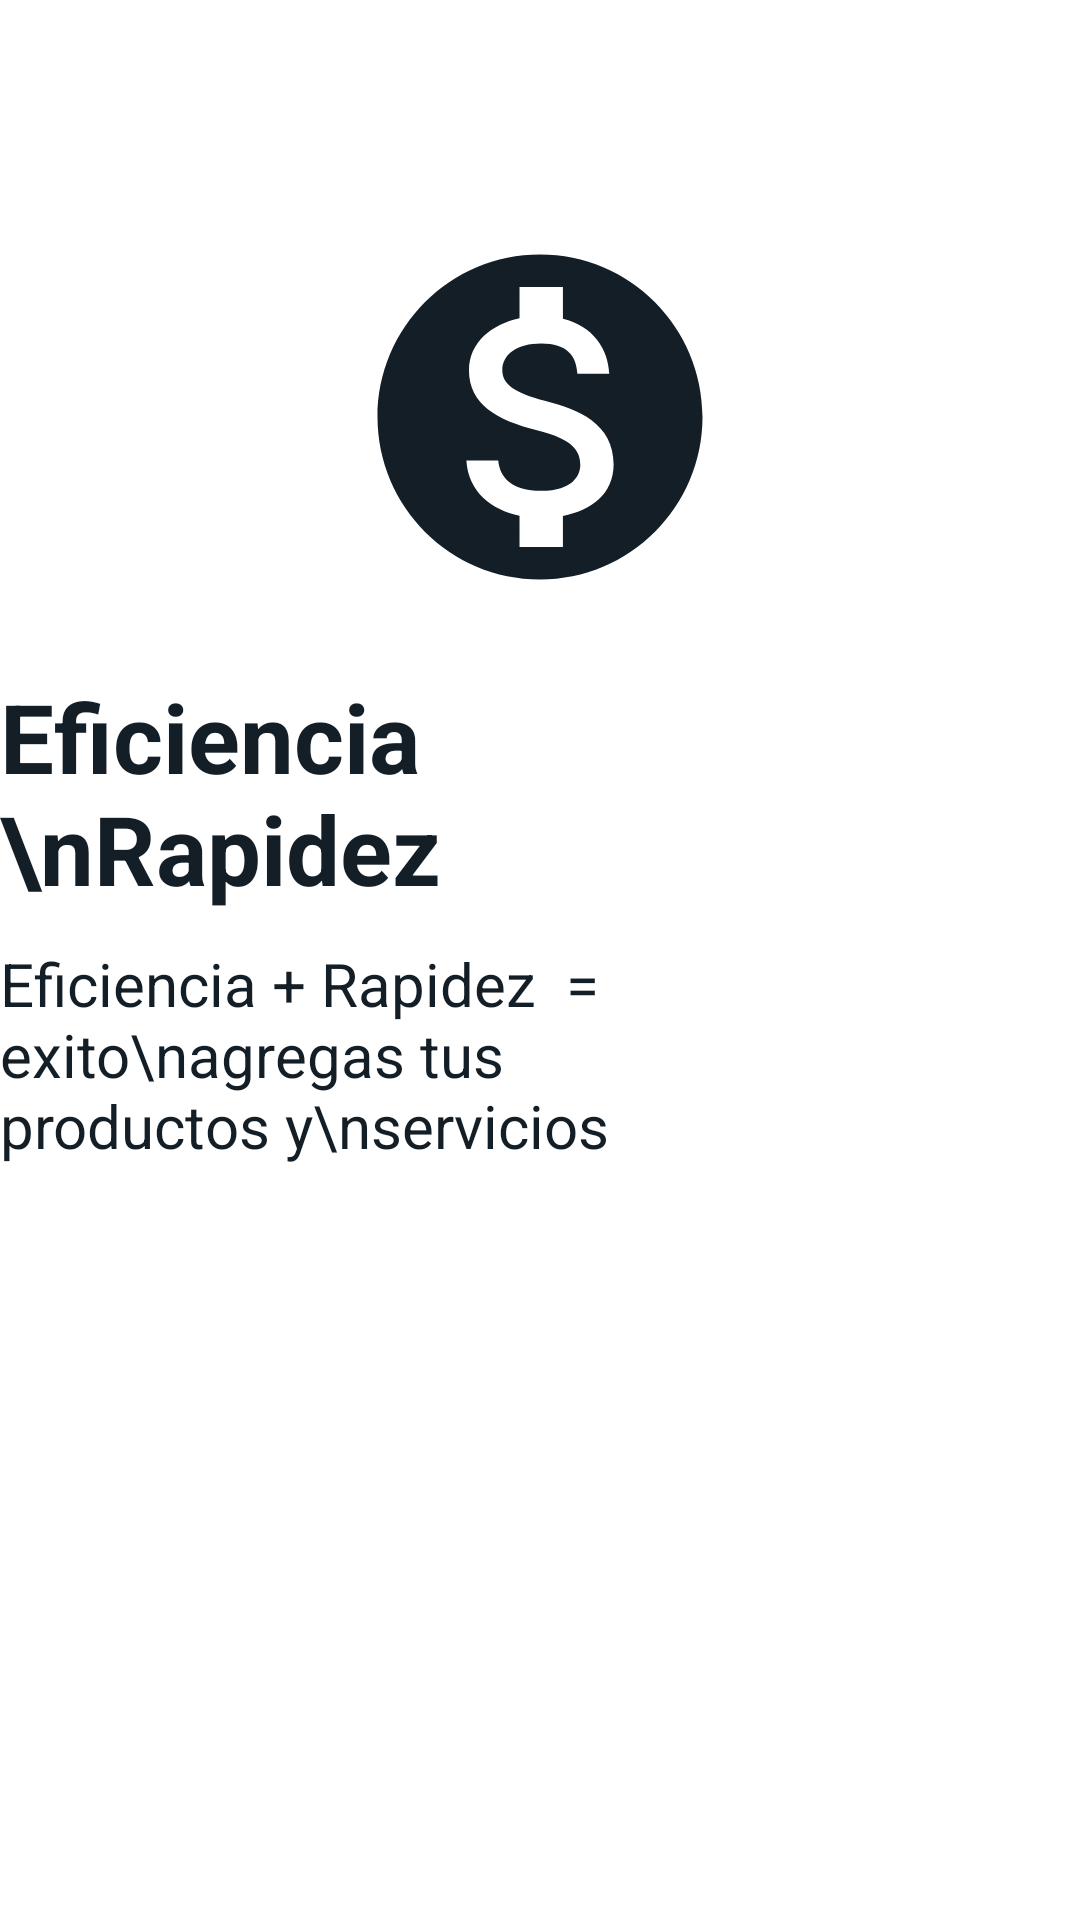

The Android layout XML behind this screen, and the referenced resources:
<!-- AndroidManifest.xml: application theme Theme.Atenas_apk_2 -->
<!-- res/layout/activity_splash.xml -->
<?xml version="1.0" encoding="utf-8"?>
<androidx.constraintlayout.widget.ConstraintLayout xmlns:android="http://schemas.android.com/apk/res/android"
    xmlns:app="http://schemas.android.com/apk/res-auto"
    xmlns:tools="http://schemas.android.com/tools"
    android:id="@+id/main"
    android:theme="@style/Theme.AppCompat.Light.NoActionBar"
    android:layout_width="match_parent"
    android:layout_height="match_parent"
    tools:context=".Splash">

    <ImageView
        android:id="@+id/progress"
        android:layout_width="130dp"
        android:layout_height="130dp"
        android:layout_marginTop="74dp"
        android:src="@drawable/ic_progress"
        app:layout_constraintEnd_toEndOf="parent"
        app:layout_constraintStart_toStartOf="parent"
        app:layout_constraintTop_toTopOf="parent"/>

    <TextView
        android:id="@+id/text_splash_1"
        android:layout_width="wrap_content"
        android:layout_height="wrap_content"
        android:paddingTop="20dp"
        android:paddingEnd="210dp"
        android:text="Eficiencia\nRapidez"
        android:textSize="32sp"
        android:textStyle="bold"
        android:textColor="@color/button"
        app:layout_constraintEnd_toEndOf="parent"
        app:layout_constraintStart_toStartOf="parent"
        app:layout_constraintTop_toBottomOf="@id/progress"/>

    <TextView
        android:id="@+id/text_splash_2"
        android:layout_width="wrap_content"
        android:layout_height="wrap_content"
        android:paddingTop="10dp"
        android:paddingEnd="100dp"
        android:text="Eficiencia + Rapidez  = exito\nagregas tus productos y\nservicios"
        android:textSize="20sp"
        android:textColor="@color/button"
        app:layout_constraintEnd_toEndOf="parent"
        app:layout_constraintStart_toStartOf="parent"
        app:layout_constraintTop_toBottomOf="@id/text_splash_1"/>


</androidx.constraintlayout.widget.ConstraintLayout>
<!-- resources referenced by this layout -->
<resources>
  <color name="button">#141E26</color>
  <!-- drawable ic_progress (drawable) -->
  <vector xmlns:android="http://schemas.android.com/apk/res/android" android:height="24dp" android:tint="#141E26" android:viewportHeight="24" android:viewportWidth="24" android:width="24dp">
        
      <path android:fillColor="@android:color/white" android:pathData="M12,2C6.48,2 2,6.48 2,12s4.48,10 10,10 10,-4.48 10,-10S17.52,2 12,2zM13.41,18.09L13.41,20h-2.67v-1.93c-1.71,-0.36 -3.16,-1.46 -3.27,-3.4h1.96c0.1,1.05 0.82,1.87 2.65,1.87 1.96,0 2.4,-0.98 2.4,-1.59 0,-0.83 -0.44,-1.61 -2.67,-2.14 -2.48,-0.6 -4.18,-1.62 -4.18,-3.67 0,-1.72 1.39,-2.84 3.11,-3.21L10.74,4h2.67v1.95c1.86,0.45 2.79,1.86 2.85,3.39L14.3,9.34c-0.05,-1.11 -0.64,-1.87 -2.22,-1.87 -1.5,0 -2.4,0.68 -2.4,1.64 0,0.84 0.65,1.39 2.67,1.91s4.18,1.39 4.18,3.91c-0.01,1.83 -1.38,2.83 -3.12,3.16z"/>
      
  </vector>
  <style name="Theme.Atenas_apk_2" parent="android:Theme.Material.Light.NoActionBar" />
</resources>
